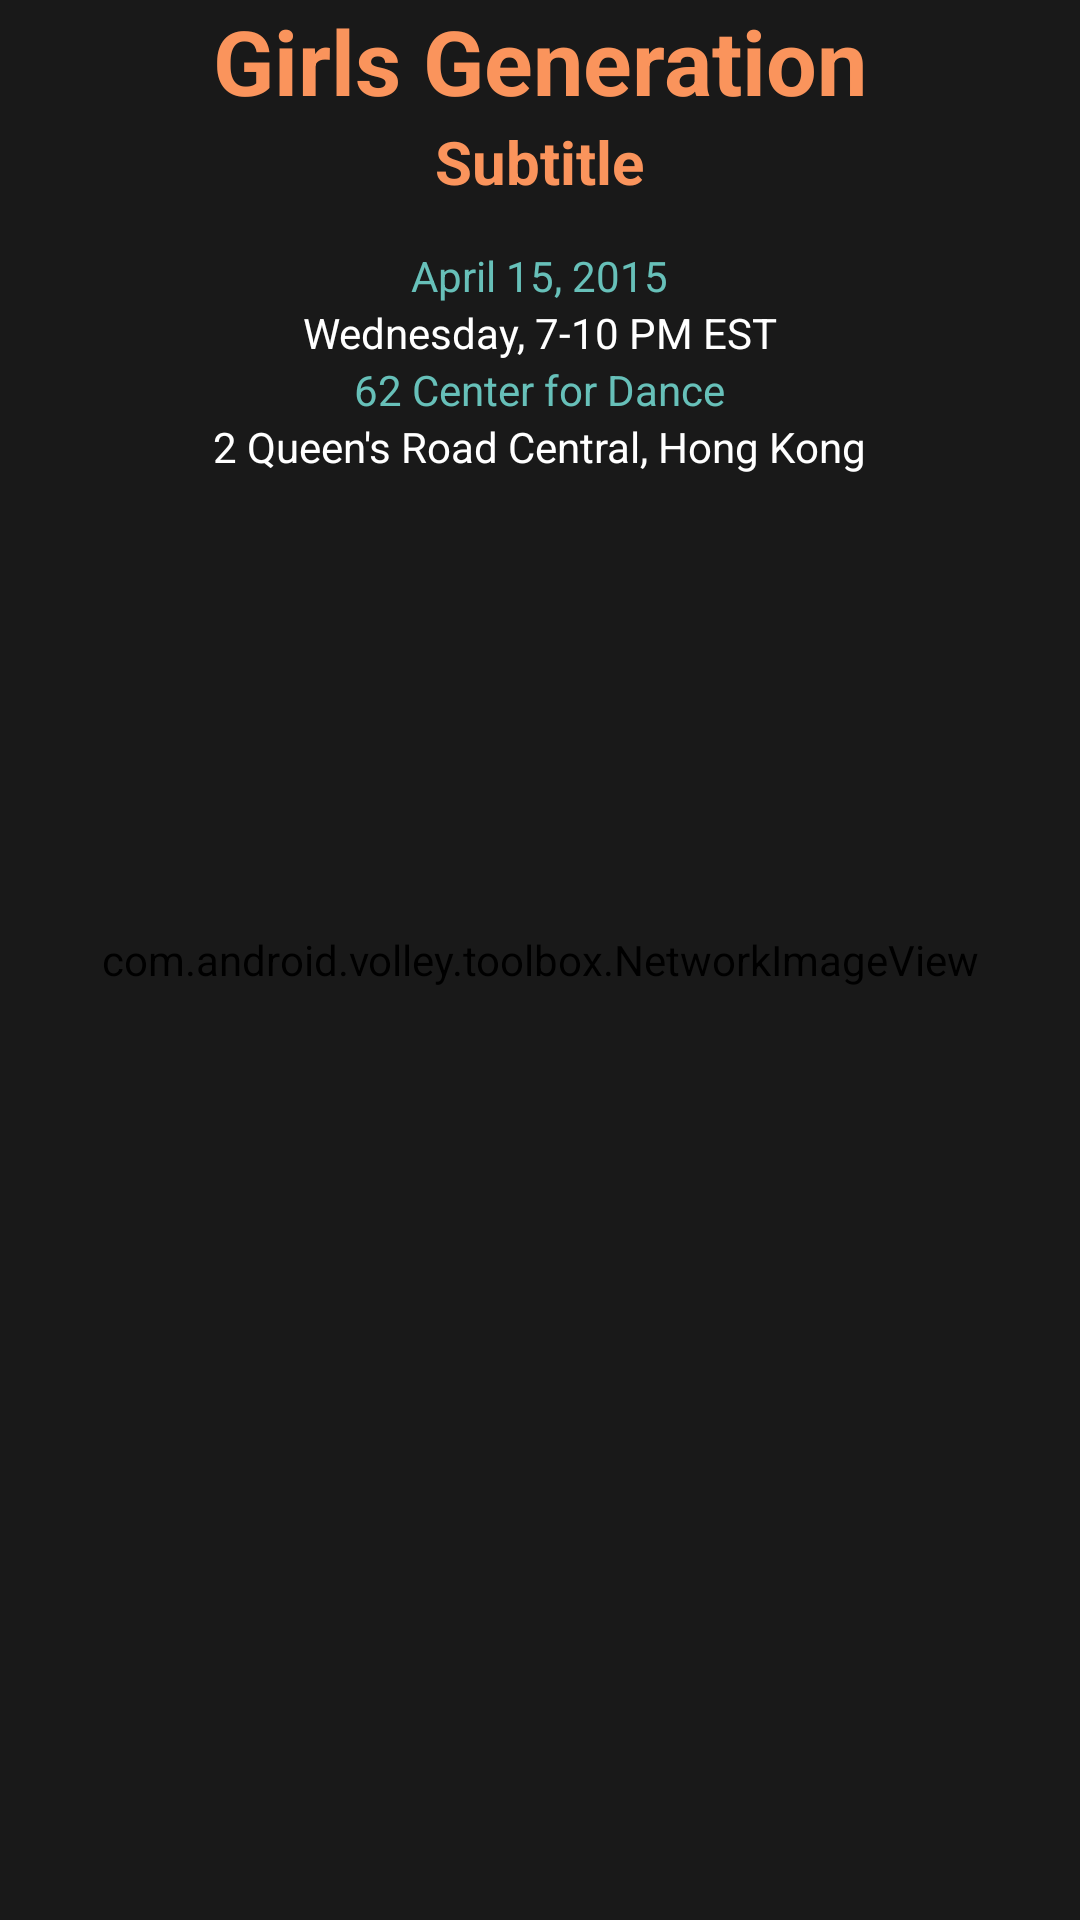

Write the Android layout XML for this screen, with the resource values it uses.
<!-- AndroidManifest.xml: application theme AppTheme -->
<!-- res/layout/fragment_event_info_event_details.xml -->
<?xml version="1.0" encoding="utf-8"?>
<RelativeLayout xmlns:android="http://schemas.android.com/apk/res/android"
    android:id="@+id/rl_event_details"
    android:layout_width="match_parent"
    android:layout_height="170dp"
    android:layout_alignParentLeft="true"
    android:layout_alignParentStart="true"
    android:layout_alignParentTop="true">

    <com.android.volley.toolbox.NetworkImageView
        android:id="@+id/event_image"
        android:layout_width="match_parent"
        android:layout_height="match_parent"
        android:layout_alignParentLeft="true"
        android:layout_alignParentRight="true"
        android:scaleType="centerCrop"
        android:visibility="visible" />

    <ImageView
        android:id="@+id/iv_event_image"
        android:layout_width="match_parent"
        android:layout_height="match_parent"
        android:alpha=".8"
        android:src="@android:color/black" />

    <TextView
        android:id="@+id/tv_event_title"
        android:layout_width="wrap_content"
        android:layout_height="wrap_content"
        android:layout_centerHorizontal="true"
        android:text="Girls Generation"
        android:textColor="@color/niupiao_orange"
        android:textSize="30sp"
        android:textStyle="bold" />

    <TextView
        android:id="@+id/tv_event_subtitle"
        android:layout_width="wrap_content"
        android:layout_height="wrap_content"
        android:layout_below="@id/tv_event_title"
        android:layout_centerHorizontal="true"
        android:text="Subtitle"
        android:textColor="@color/niupiao_orange"
        android:textSize="20sp"
        android:textStyle="bold" />

    <TextView
        android:id="@+id/tv_event_date"
        android:layout_width="wrap_content"
        android:layout_height="wrap_content"
        android:layout_below="@id/tv_event_subtitle"
        android:layout_centerHorizontal="true"
        android:layout_marginTop="15dp"
        android:text="April 15, 2015"
        android:textColor="@color/niupiao_blue" />

    <TextView
        android:id="@+id/tv_event_daytime"
        android:layout_width="wrap_content"
        android:layout_height="wrap_content"
        android:layout_below="@id/tv_event_date"
        android:layout_centerHorizontal="true"
        android:text="Wednesday, 7-10 PM EST"
        android:textColor="@color/niupiao_white" />

    <TextView
        android:id="@+id/tv_event_where"
        android:layout_width="wrap_content"
        android:layout_height="wrap_content"
        android:layout_below="@id/tv_event_daytime"
        android:layout_centerHorizontal="true"
        android:text="62 Center for Dance"
        android:textColor="@color/niupiao_blue" />

    <TextView
        android:id="@+id/tv_event_address"
        android:layout_width="wrap_content"
        android:layout_height="wrap_content"
        android:layout_below="@id/tv_event_where"
        android:layout_centerHorizontal="true"
        android:text="2 Queen's Road Central, Hong Kong"
        android:textColor="@color/niupiao_white" />
</RelativeLayout>
<!-- resources referenced by this layout -->
<resources>
  <color name="niupiao_blue">#67c0b9</color>
  <color name="niupiao_orange">#fa945c</color>
  <color name="niupiao_white">#ffffff</color>
  <style name="AppTheme" parent="Theme.AppCompat.Light.DarkActionBar">
      </style>
</resources>
